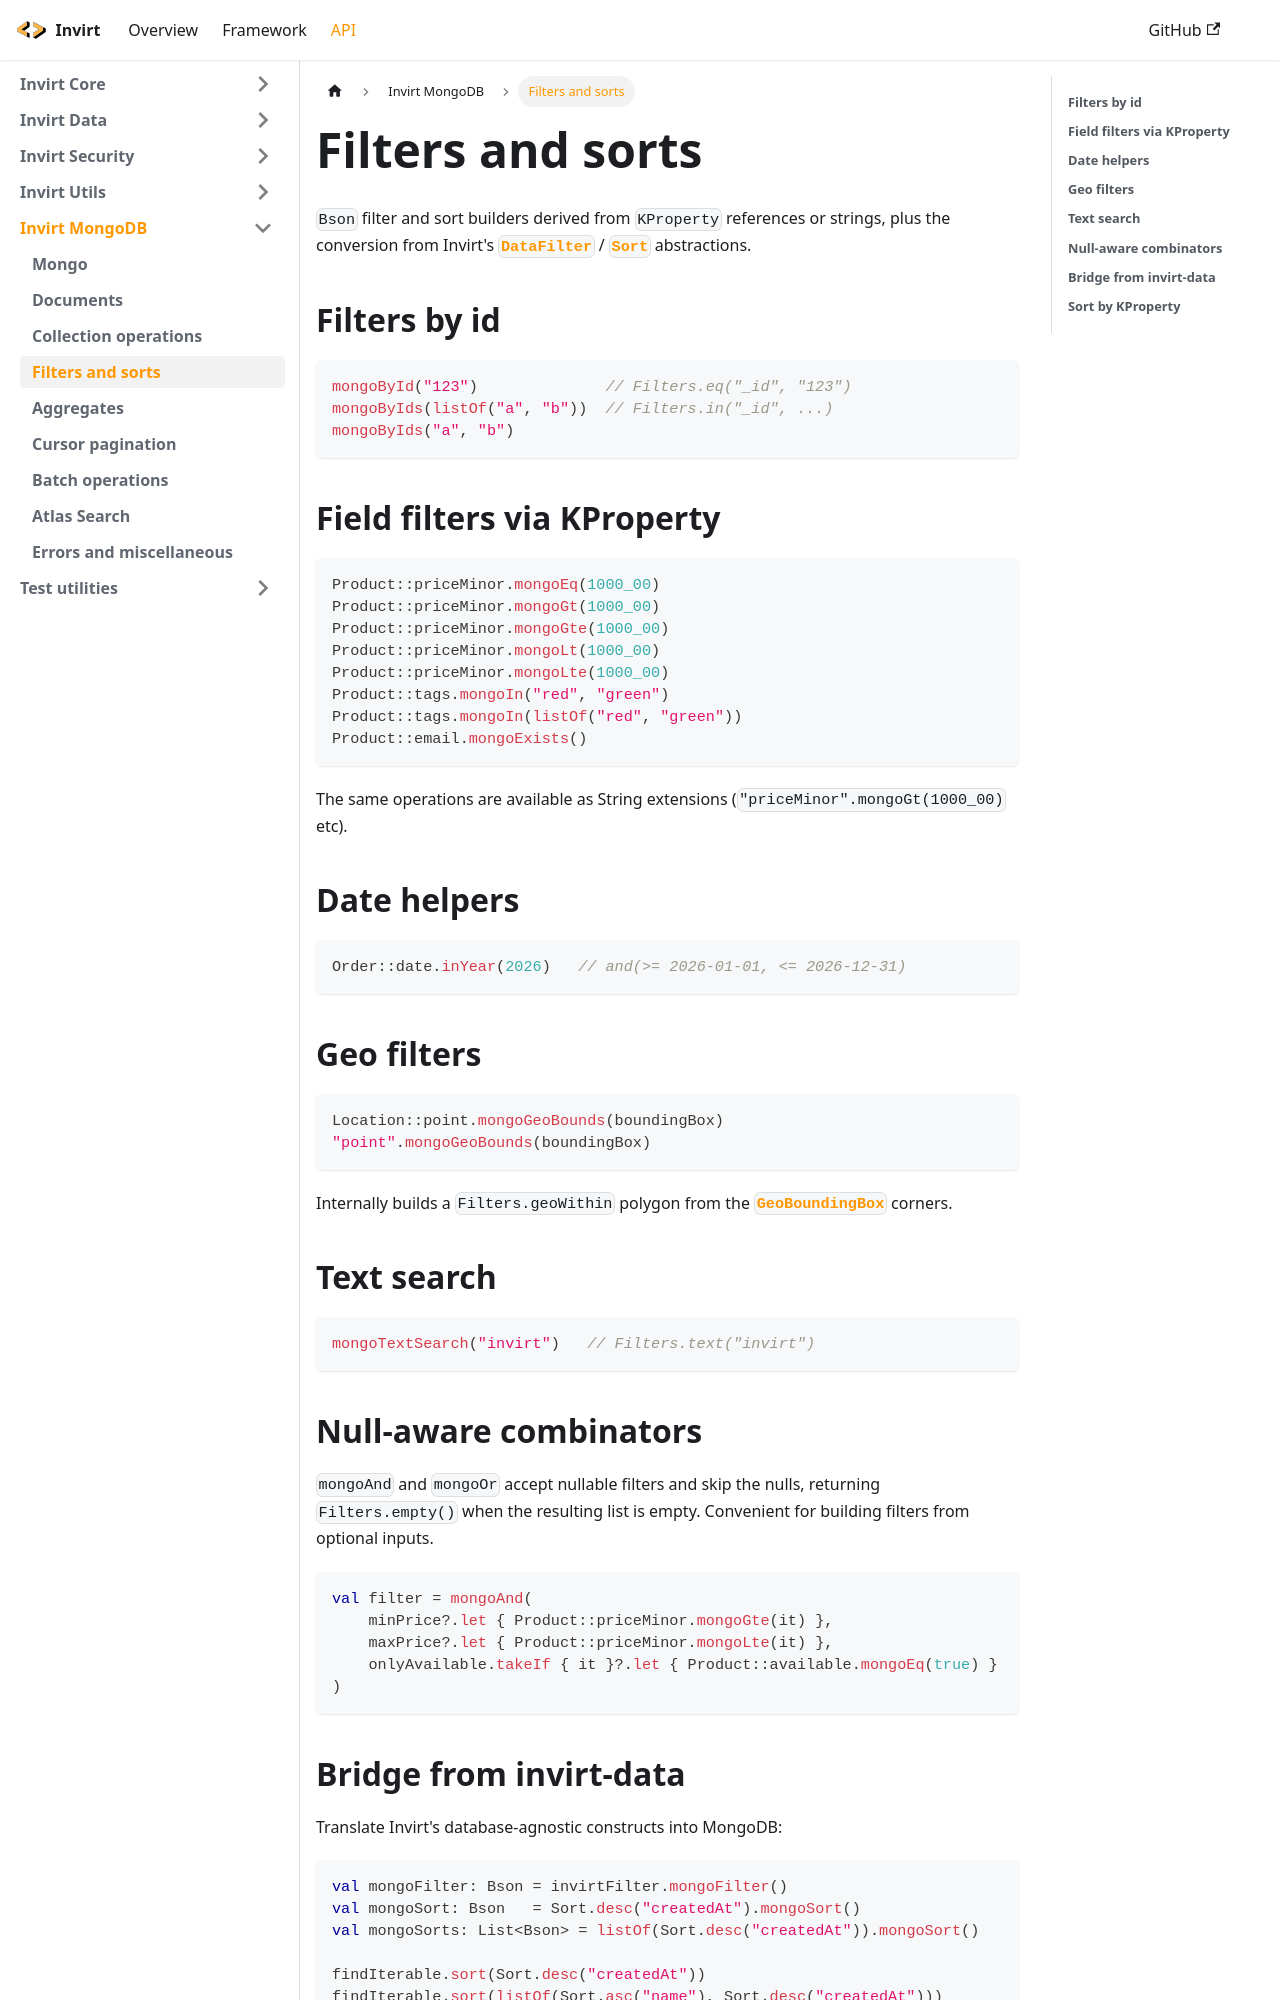

repository: resoluteworks/invirt · page: docs/api/invirt-mongodb/filters/index.html · generator: docusaurus

---
sidebar_position: 4
---

# Filters and sorts

`Bson` filter and sort builders derived from `KProperty` references or strings, plus the conversion
from Invirt's [`DataFilter`](/docs/api/invirt-data/data-filter) / [`Sort`](/docs/api/invirt-data/sort)
abstractions.

## Filters by id
```kotlin
mongoById("123")              // Filters.eq("_id", "123")
mongoByIds(listOf("a", "b"))  // Filters.in("_id", ...)
mongoByIds("a", "b")
```

## Field filters via KProperty
```kotlin
Product::priceMinor.mongoEq(1000_00)
Product::priceMinor.mongoGt(1000_00)
Product::priceMinor.mongoGte(1000_00)
Product::priceMinor.mongoLt(1000_00)
Product::priceMinor.mongoLte(1000_00)
Product::tags.mongoIn("red", "green")
Product::tags.mongoIn(listOf("red", "green"))
Product::email.mongoExists()
```

The same operations are available as String extensions (`"priceMinor".mongoGt(1000_00)` etc).

## Date helpers
```kotlin
Order::date.inYear(2026)   // and(>= 2026-01-01, <= 2026-12-31)
```

## Geo filters
```kotlin
Location::point.mongoGeoBounds(boundingBox)
"point".mongoGeoBounds(boundingBox)
```

Internally builds a `Filters.geoWithin` polygon from the
[`GeoBoundingBox`](/docs/api/invirt-data/geo#geoboundingbox) corners.

## Text search
```kotlin
mongoTextSearch("invirt")   // Filters.text("invirt")
```

## Null-aware combinators
`mongoAnd` and `mongoOr` accept nullable filters and skip the nulls, returning `Filters.empty()` when
the resulting list is empty. Convenient for building filters from optional inputs.

```kotlin
val filter = mongoAnd(
    minPrice?.let { Product::priceMinor.mongoGte(it) },
    maxPrice?.let { Product::priceMinor.mongoLte(it) },
    onlyAvailable.takeIf { it }?.let { Product::available.mongoEq(true) }
)
```
